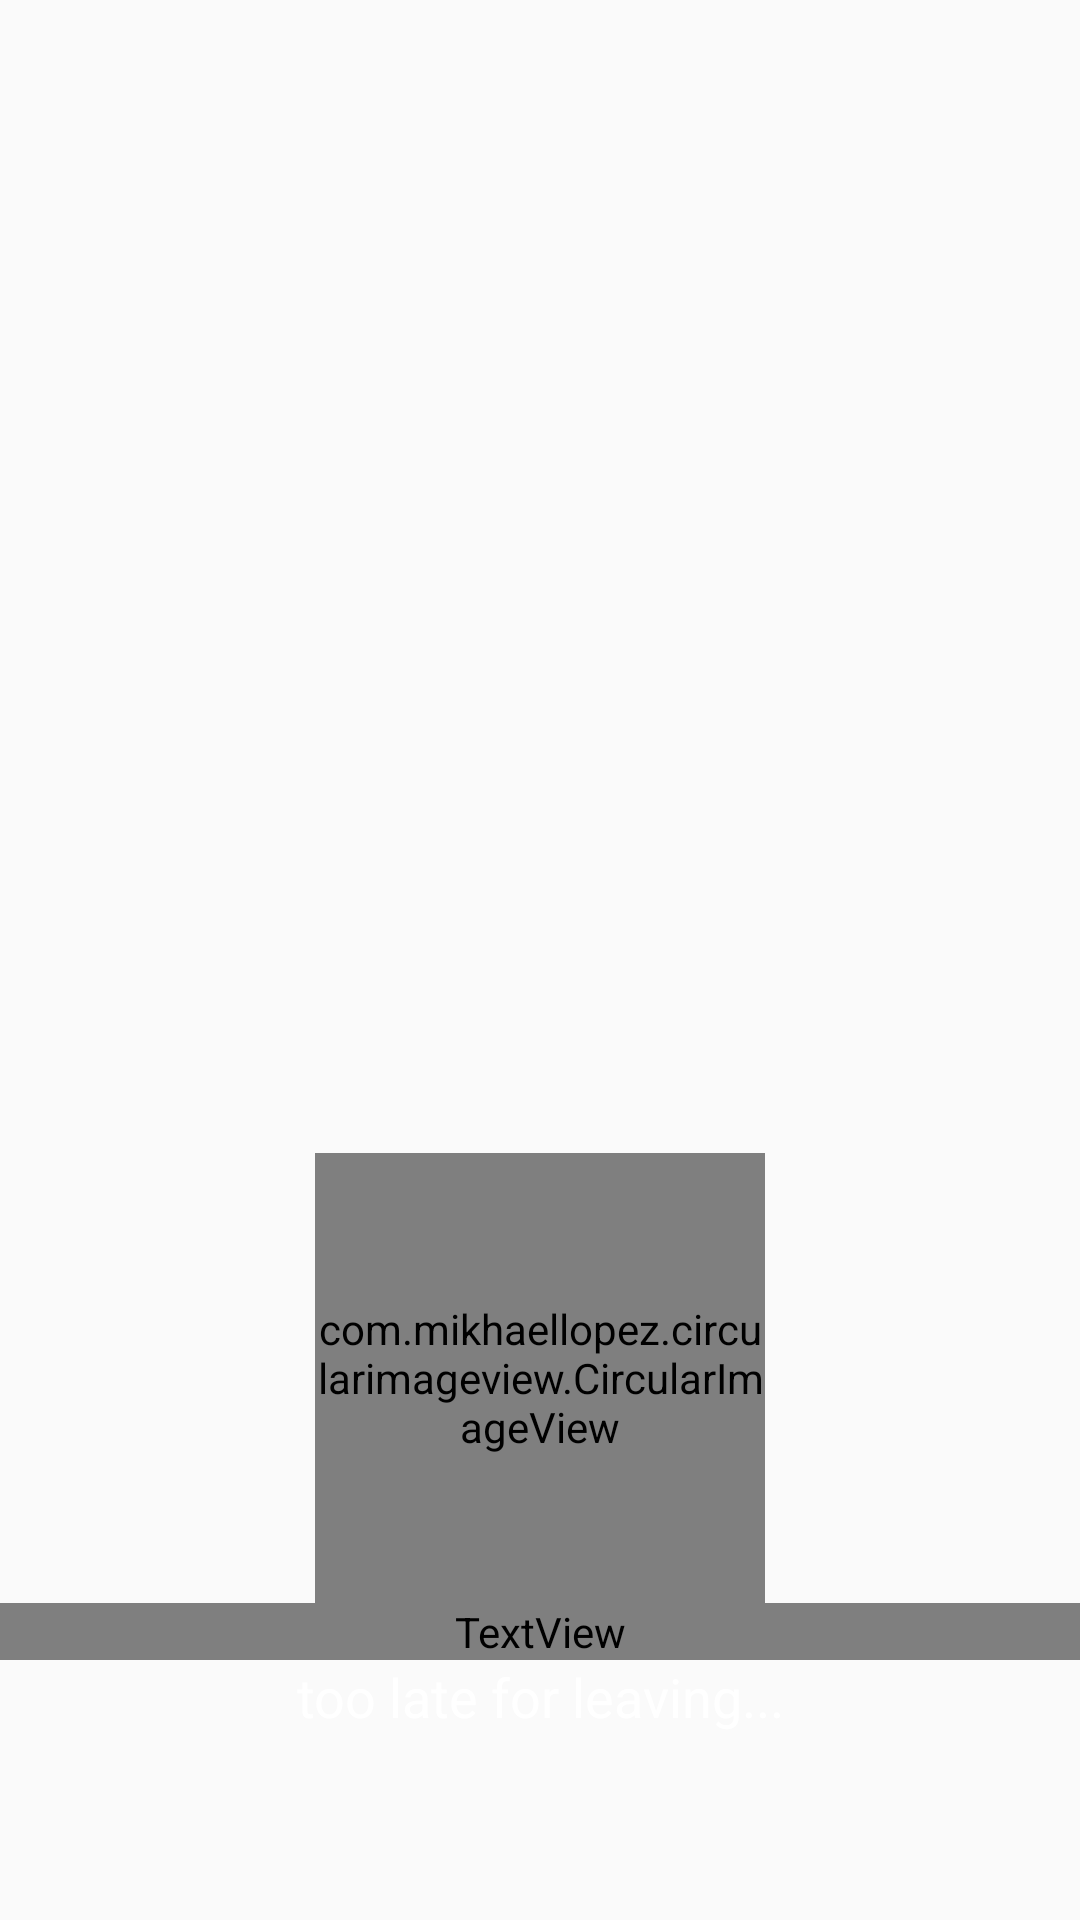

Reconstruct the res/layout file that produces this screen, plus the resources it refers to.
<!-- AndroidManifest.xml: application theme NoPlanetTheme -->
<!-- res/layout/splashcreen.xml -->
<?xml version="1.0" encoding="utf-8"?>
<RelativeLayout xmlns:android="http://schemas.android.com/apk/res/android"
    xmlns:app="http://schemas.android.com/apk/res-auto"
    xmlns:tools="http://schemas.android.com/tools"
    android:layout_width="match_parent"
    android:layout_height="match_parent"
    tools:context=".BSplash"
    android:theme="@style/Theme.AppCompat.NoActionBar">

    <ImageView
        android:id="@+id/ivfondo"
        android:layout_width="match_parent"
        android:layout_height="match_parent" />

    <LinearLayout
        android:layout_width="match_parent"
        android:layout_height="300dp"

        android:layout_alignParentBottom="true"

        android:layout_marginBottom="9dp"
        android:gravity="center"
        android:orientation="vertical">


        <com.mikhaellopez.circularimageview.CircularImageView
            android:id="@+id/ivLogo"
            android:layout_width="150dp"
            android:layout_height="150dp"
            android:layout_centerHorizontal="true"

            android:src="@drawable/rocketlogo"
            app:civ_border_color="#EEE"
            app:civ_border_width="0dp"
            app:civ_shadow="true"

            app:civ_shadow_color="#FFF"
            app:civ_shadow_radius="0" />

        <TextView
            android:id="@+id/textView"
            android:layout_width="match_parent"
            android:layout_height="wrap_content"
            android:fontFamily="@font/bromello"
            android:text="@string/titulo"
            android:textAlignment="center"
            android:textColor="@android:color/white"
            android:textSize="36sp" />

        <TextView
            android:id="@+id/textView2"
            android:layout_width="match_parent"
            android:layout_height="wrap_content"
            android:text="@string/subtitulo"
            android:textAlignment="center"
            android:textColor="@android:color/white"
            android:textSize="18sp"
             />
    </LinearLayout>
</RelativeLayout>
<!-- resources referenced by this layout -->
<resources>
  <string name="subtitulo">too late for leaving...</string>
  <string name="titulo">No PlanetB</string>
  <style name="NoPlanetTheme" parent="Theme.AppCompat.Light.DarkActionBar">
          
          <item name="colorPrimary">@color/colorPrimary</item>
          <item name="colorPrimaryDark">@color/colorPrimaryDark</item>
          <item name="colorAccent">@color/colorAccent</item>
      </style>
  <!-- not gathered from this repository: default colours our renderer supplied (Android Studio template values) -->
  <color name="colorPrimary">#FF6200EE</color>
  <color name="colorPrimaryDark">#FF3700B3</color>
  <color name="colorAccent">#FF03DAC5</color>
</resources>
